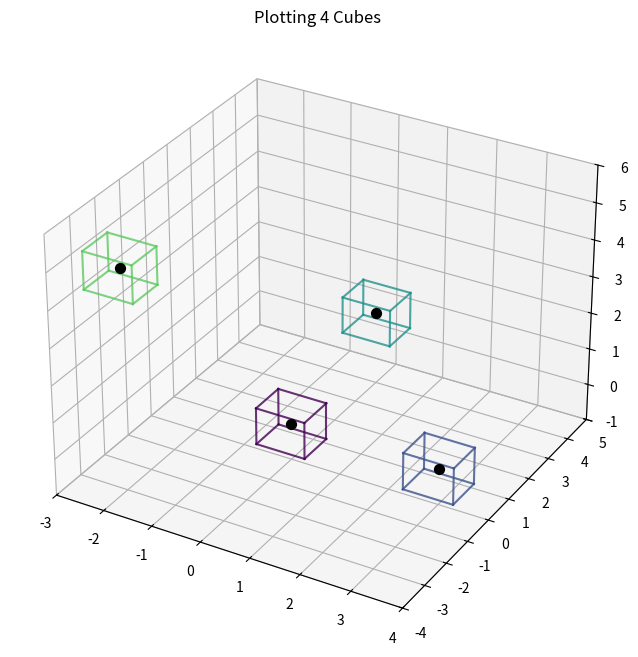

This chart was generated by the following Python code:
import matplotlib.pyplot as plt
import numpy as np

S = 0.5

EDGES = [
    (0, 1), (1, 2), (2, 3), (3, 0),  # 底面
    (4, 5), (5, 6), (6, 7), (7, 4),  # 顶面
    (0, 4), (1, 5), (2, 6), (3, 7)   # 侧边
]

def get_cube_vertices(center_point, s=S):
    """根据中心点计算立方体的八个顶点坐标"""
    x_c, y_c, z_c = center_point
    
    # 计算八个顶点 (Vertices)
    v = np.array([
        [x_c - s, y_c - s, z_c - s],  # 0
        [x_c + s, y_c - s, z_c - s],  # 1
        [x_c + s, y_c + s, z_c - s],  # 2
        [x_c - s, y_c + s, z_c - s],  # 3
        [x_c - s, y_c - s, z_c + s],  # 4
        [x_c + s, y_c - s, z_c + s],  # 5
        [x_c + s, y_c + s, z_c + s],  # 6
        [x_c - s, y_c + s, z_c + s]   # 7
    ])
    return v

def plot_multiple_cubes(center_points_list):
    
    # 1. 创建 3D 图
    fig = plt.figure(figsize=(10, 8))
    ax = fig.add_subplot(111, projection='3d')
    
    # 用于计算总体的轴范围
    all_x, all_y, all_z = [], [], []

    # 2. 循环绘制每个立方体
    for i, center_point in enumerate(center_points_list):
        # 计算当前立方体的顶点
        vertices = get_cube_vertices(center_point)
        x_c, y_c, z_c = center_point
        
        # 收集所有顶点的坐标，以便稍后设置合适的视图范围
        all_x.extend(vertices[:, 0])
        all_y.extend(vertices[:, 1])
        all_z.extend(vertices[:, 2])

        # 确定颜色（可以使用索引 i 来变化颜色）
        color = plt.cm.viridis(i / len(center_points_list)) # 使用颜色映射生成不同颜色
        
        # 绘制12条边 (线框图)
        for i, j in EDGES:
            x = [vertices[i, 0], vertices[j, 0]]
            y = [vertices[i, 1], vertices[j, 1]]
            z = [vertices[i, 2], vertices[j, 2]]
            ax.plot(x, y, z, color=color, alpha=0.8, linewidth=1.5)

        # 绘制中心点
        ax.scatter([x_c], [y_c], [z_c], color='black', marker='o', s=50)

    # 3. 设置图的属性，确保所有立方体都在视野内
    if all_x:
        min_x, max_x = min(all_x) - S, max(all_x) + S
        min_y, max_y = min(all_y) - S, max(all_y) + S
        min_z, max_z = min(all_z) - S, max(all_z) + S
        
        ax.set_xlim([min_x, max_x])
        ax.set_ylim([min_y, max_y])
        ax.set_zlim([min_z, max_z])

    ax.set_title(f'Plotting {len(center_points_list)} Cubes')
    plt.savefig('test.png')

# --- 示例运行 ---

# 定义多个中心点列表
centers = [
    [0, 0, 0],       # 原点
    [3, 0, 0],       # 沿着X轴
    [0, 4, 1],       # 另一个位置
    [-2, -3, 5],     # 第四个位置
]

# 调用函数生成并展示图像
plot_multiple_cubes(centers)
